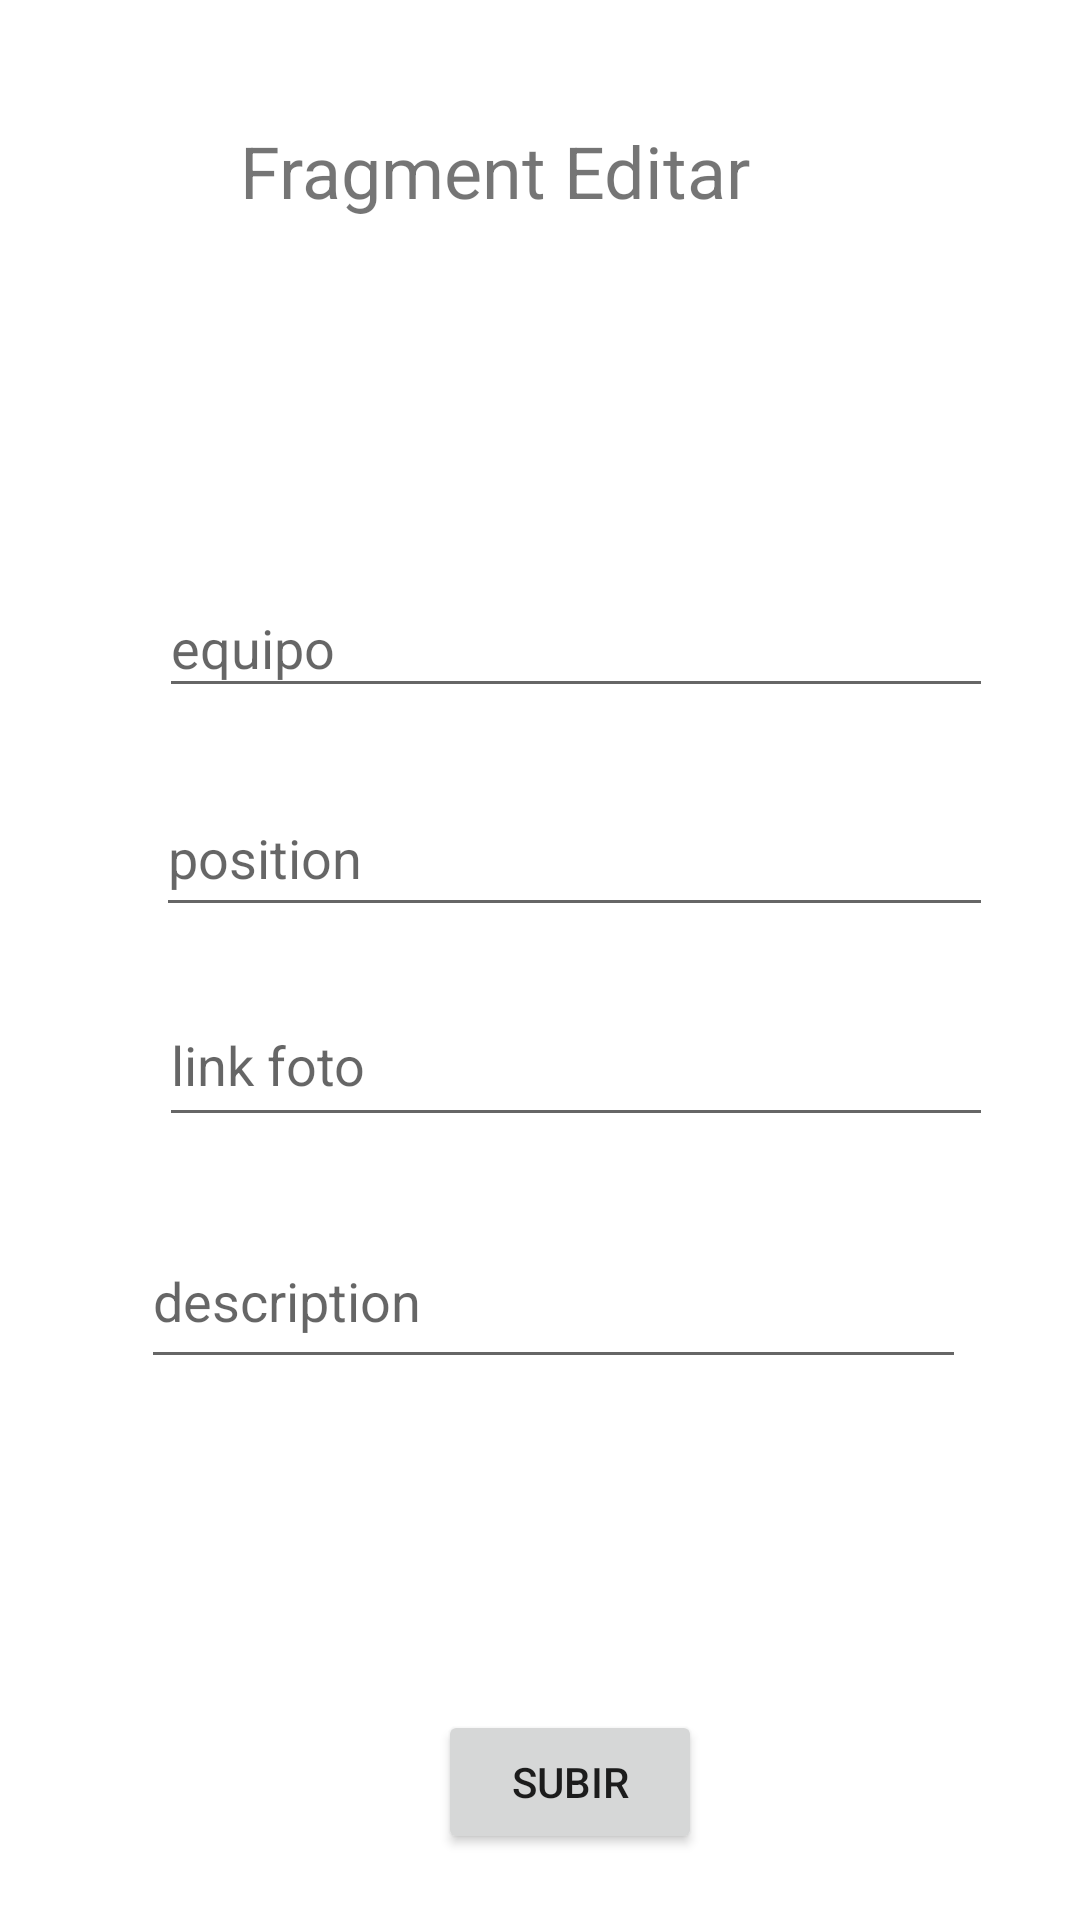

Layout XML and referenced resources for this Android screen:
<!-- AndroidManifest.xml: application theme Theme.FinalDAP -->
<!-- res/layout/fragment_editar_equipo.xml -->
<?xml version="1.0" encoding="utf-8"?>
<androidx.constraintlayout.widget.ConstraintLayout xmlns:android="http://schemas.android.com/apk/res/android"
    xmlns:app="http://schemas.android.com/apk/res-auto"
    xmlns:tools="http://schemas.android.com/tools"
    android:id="@+id/frameLayout4"
    android:layout_width="match_parent"
    android:layout_height="match_parent"
    tools:context=".editarEquipo">

    <TextView
        android:id="@+id/textView4"
        android:layout_width="251dp"
        android:layout_height="45dp"
        android:text="Fragment Editar"
        android:textSize="24sp"
        app:layout_constraintBottom_toTopOf="@+id/guideline9"
        app:layout_constraintEnd_toStartOf="@+id/guideline16"
        app:layout_constraintHorizontal_bias="0.58"
        app:layout_constraintStart_toStartOf="@+id/guideline15"
        app:layout_constraintTop_toTopOf="@+id/guideline8"
        app:layout_constraintVertical_bias="0.037" />

    <EditText
        android:id="@+id/equipoEditar"
        android:layout_width="278dp"
        android:layout_height="43dp"
        android:layout_marginTop="176dp"
        android:ems="10"
        android:hint="equipo"
        android:inputType="textPersonName"
        app:layout_constraintEnd_toStartOf="@+id/guideline16"
        app:layout_constraintHorizontal_bias="0.447"
        app:layout_constraintStart_toStartOf="@+id/guideline15"
        app:layout_constraintTop_toTopOf="@+id/guideline8" />

    <androidx.constraintlayout.widget.Guideline
        android:id="@+id/guideline8"
        android:layout_width="wrap_content"
        android:layout_height="wrap_content"
        android:orientation="horizontal"
        app:layout_constraintGuide_begin="17dp" />

    <androidx.constraintlayout.widget.Guideline
        android:id="@+id/guideline9"
        android:layout_width="wrap_content"
        android:layout_height="wrap_content"
        android:orientation="horizontal"
        app:layout_constraintGuide_begin="699dp" />

    <androidx.constraintlayout.widget.Guideline
        android:id="@+id/guideline15"
        android:layout_width="wrap_content"
        android:layout_height="wrap_content"
        android:orientation="vertical"
        app:layout_constraintGuide_begin="15dp" />

    <androidx.constraintlayout.widget.Guideline
        android:id="@+id/guideline16"
        android:layout_width="wrap_content"
        android:layout_height="wrap_content"
        android:orientation="vertical"
        app:layout_constraintGuide_begin="378dp" />

    <EditText
        android:id="@+id/posicionEditar"
        android:layout_width="279dp"
        android:layout_height="49dp"
        android:layout_marginTop="24dp"
        android:ems="10"
        android:hint="position"
        android:inputType="textPersonName"
        app:layout_constraintEnd_toStartOf="@+id/guideline16"
        app:layout_constraintHorizontal_bias="0.44"
        app:layout_constraintStart_toStartOf="@+id/guideline15"
        app:layout_constraintTop_toBottomOf="@+id/equipoEditar" />

    <EditText
        android:id="@+id/urlFoto"
        android:layout_width="278dp"
        android:layout_height="51dp"
        android:layout_marginTop="68dp"
        android:ems="10"
        android:hint="link foto"
        android:inputType="textPersonName"
        app:layout_constraintBottom_toTopOf="@+id/botonSubirDatos"
        app:layout_constraintEnd_toStartOf="@+id/guideline16"
        app:layout_constraintHorizontal_bias="0.447"
        app:layout_constraintStart_toStartOf="@+id/guideline15"
        app:layout_constraintTop_toTopOf="@+id/posicionEditar"
        app:layout_constraintVertical_bias="0.0" />

    <Button
        android:id="@+id/botonSubirDatos"
        android:layout_width="wrap_content"
        android:layout_height="wrap_content"
        android:text="Subir"
        app:layout_constraintBottom_toTopOf="@+id/guideline9"
        app:layout_constraintEnd_toStartOf="@+id/guideline16"
        app:layout_constraintHorizontal_bias="0.476"
        app:layout_constraintStart_toStartOf="@+id/guideline15"
        app:layout_constraintTop_toTopOf="@+id/guideline8"
        app:layout_constraintVertical_bias="0.872" />

    <EditText
        android:id="@+id/descriptionNuevo"
        android:layout_width="275dp"
        android:layout_height="55dp"
        android:ems="10"
        android:hint="description"
        android:inputType="textPersonName"
        app:layout_constraintBottom_toTopOf="@+id/guideline9"
        app:layout_constraintEnd_toStartOf="@+id/guideline16"
        app:layout_constraintHorizontal_bias="0.456"
        app:layout_constraintStart_toStartOf="parent"
        app:layout_constraintTop_toBottomOf="@+id/urlFoto"
        app:layout_constraintVertical_bias="0.097" />


</androidx.constraintlayout.widget.ConstraintLayout>
<!-- resources referenced by this layout -->
<resources>
  <style name="Theme.FinalDAP" parent="Theme.MaterialComponents.DayNight.DarkActionBar">
          
          <item name="colorPrimary">@color/purple_500</item>
          <item name="colorPrimaryVariant">@color/purple_700</item>
          <item name="colorOnPrimary">@color/white</item>
          
          <item name="colorSecondary">@color/teal_200</item>
          <item name="colorSecondaryVariant">@color/teal_700</item>
          <item name="colorOnSecondary">@color/black</item>
          
          <item name="android:statusBarColor">?attr/colorPrimaryVariant</item>
          
      </style>
  <!-- not gathered from this repository: default colours our renderer supplied (Android Studio template values) -->
  <color name="purple_500">#FF6200EE</color>
  <color name="purple_700">#FF3700B3</color>
  <color name="teal_200">#FF03DAC5</color>
  <color name="teal_700">#FF018786</color>
  <color name="black">#FF000000</color>
  <color name="white">#FFFFFFFF</color>
</resources>
